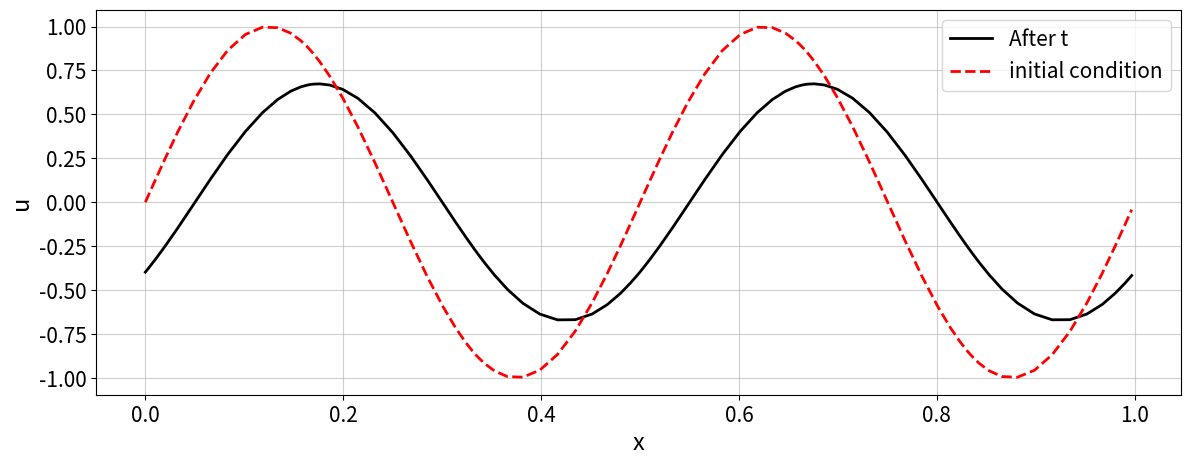

The matplotlib source for this figure:
#################################
# This code is created for KTH course Nek5000
# Solve 1-D advection-diffusion problem using SEM
# [redacted]
#################################

# import dependent parkages
import numpy as np
from math import pi
import math
from numpy.linalg import norm
from scipy.linalg import solve_banded
from scipy.sparse import csr_matrix
import matplotlib.pyplot as plt
import matplotlib.pylab as pylab
params = {'legend.fontsize': 15,
          'legend.loc':'best',
          'figure.figsize': (14,5),
          'lines.markerfacecolor':'none',
         'axes.labelsize': 17,
         'axes.titlesize': 17,
         'xtick.labelsize':15,
         'ytick.labelsize':15,
         'grid.alpha':0.6}
pylab.rcParams.update(params)



# main function
def main():

    #Initialize varibles
    (nel,L,x,ord,M_g,L_g,D_g,h) = Initialization()
    #calculate GLL points, weights and Legendre polynomial at GLL points
    (xe,w,L_p,dL_p) = Gauss_Legendre_weight(ord)

    x_total = np.zeros((ord-1)*nel+1)           #total points in the domain
    for i in range(nel):
        a = x[i]
        b = x[i+1]
        for j in range(ord-1):
            x_total[(ord-1)*i+j] = xe[j]*(b-a)/2 + (a+b)/2
    x_total[len(x_total)-1] = x[len(x)-1]


    #trial functions and dirivation of trial functions
    phi,dphi = construct_weight_function(xe,ord,L_p,dL_p)
    #build local matrices
    (M_e,L_e,D_e) = local_matrices(ord,w,phi,dphi,h)
    #global assemble matrix and boundary condition matrix
    #note: bc = 0 dirichilet bc = 1 neumann bc = 2 Periodic
    bc = 2
    A,R = assembly_matrix(xe,nel,bc)
    #assemble global matrices
    M_g,L_g,D_g = global_matrix(M_e,M_g,L_e,L_g,D_e,D_g,nel,A,R)


    #solver
    u,uu,x_total = solver(x_total,L,M_g,L_g,D_g,xe,R)
    #plot function
    plot(x_total,u,uu)




def Initialization():
    nel = 6                                     #element number
    ord = 15                                    #number of the Gauss_Lobatto_Legendre points
    L = 1                                       #domain size
    x = np.linspace(0,L,nel+1)                  #grid points

    h = L/nel                                   #element size, even here but can be changed to uneven(more pratical)

    M_g = csr_matrix(( (ord-1)*nel,(ord-1)*nel ))   #using sparse matrix here for the reason that those matrices are diagonal dominated
    L_g = csr_matrix(( (ord-1)*nel,(ord-1)*nel ))
    D_g = csr_matrix(( (ord-1)*nel,(ord-1)*nel ))




    return nel,L,x,ord,M_g,L_g,D_g,h




def Gauss_Legendre_weight(ord):
    #  Computes the Legendre-Gauss-Lobatto nodes, weights and the LGL Vandermonde
    #  matrix. The LGL nodes are the zeros of (1-x^2)*P'_N(x). Useful for numerical
    #  integration and spectral methods.
    #
    #  Reference on LGL nodes and weights:
    #    C. Canuto, M. Y. Hussaini, A. Quarteroni, T. A. Tang, "Spectral Methods
    #    in Fluid Dynamics," Section 2.3. Springer-Verlag 1987
    #
    #  Written by Greg von Winckel - 04/17/2004


    #calculate GLL points
    N = ord - 1
    N1 = ord;

    m = np.arange(N1)
    #Use the Chebyshev-Gauss-Lobatto nodes as the first guess
    x = np.transpose(np.cos(pi*m/N))

    # The Legendre Vandermonde Matrix
    P = np.zeros((N1,N1))
    dP = np.zeros((N1,N1))

    # Compute P_(N) using the recursion relation
    # Compute its first and second derivatives and
    # update x using the Newton-Raphson method.

    xold = 2
    eps = 10e-10


    while max(abs(x-xold)) > eps:

        xold = x

        P[0,:] = 1
        P[1,:] = x

        for k in range(1,N):
            P[k+1,:] = ( (2 * k + 1) * x * P[k,:] - k*P[k-1,:] ) / (k + 1);   #legendre poly


        x = xold - ( x * P[N1-1,:] - P[N-1,:] ) / ( N1 * P[N1-1,:] )

    dP[0,:] = 0
    for k in range(N):
        dP[k+1,:] = k*P[k,:] + x*dP[k,:]    #derivatives of legendre poly, not used in this case

    w = 2 / (N * N1 * P[N1-1,:]**2 );

    xe = -x
    L_p = P
    dL_p = dP

    return (xe,w,L_p,dL_p)



def construct_weight_function(xe,ord,L_p,dL_p):

    phi = np.zeros(( ord,len(xe) ))
    dphi = np.zeros(( ord,len(xe) ))

    for i in range(phi.shape[0]):
        for j in range(phi.shape[1]):
            phi[i][j] = build_lagrange_poly(xe,i,j,0,L_p)  #Li(xej)
            dphi[i][j] = build_lagrange_poly(xe,i,j,1,L_p)  #L'i(xej)
    return phi,dphi



def build_lagrange_poly(xe,i,j,diff,L_p):
    u = 1
    l = 1
    sum = 0

    if diff == 0:
        for m in range(len(xe)):
            if m != i:
                u = u * (xe[j] - xe[m])
                l = l * (xe[i] - xe[m])
        return u / l
    else:
        # for n in range(len(xe)):
        #     if n != i:
        #         for m in range(len(xe)):
        #             if m != i and m != n:
        #                 u = u * (xe[j] - xe[m])
        #                 l = l * (xe[i] - xe[m])
        #         sum += u / l / (xe[i] - xe[n])
        # return sum
        N = len(xe) - 1
        # this code can be found in DEVILLE's book, chapter 2, sem Section
        if i == 0 and j == 0:
            return -(N+1)*N/4
        elif i == N and j == N:
            return (N+1)*N/4
        elif i != j:
            return L_p[N,i]/L_p[N,j]/(xe[i] - xe[j])
        else:
            return 0



def local_matrices(ord,w,phi,dphi,h):

    #print(phi,dphi)
    M_e = np.zeros((ord,ord))
    L_e = np.zeros((ord,ord))
    D_e = np.zeros((ord,ord))

    for i in range(ord):
        for j in range(ord):
            for k in range(len(w)):
                M_e[i,j] += phi[k,i]*phi[k,j]*w[k]*h   #since Je = h, dxe/dx = 1/h, some calculation is predone in the code
                L_e[i,j] += dphi[k,i]*dphi[k,j]*w[k]/h
                D_e[i,j] += phi[k,i]*dphi[k,j]*w[k]


    return M_e,L_e,D_e


def assembly_matrix(xe,nel,bc):
    #print(np.kron(np.ones((nel,1)),np.eye(xe+2)))  #Kronecker product of two arrays.

    #element continuity, not very efficient way to contruct A
    a = np.eye(nel)
    b = np.zeros((len(xe),len(xe)-1))
    b[0:len(xe)-1,0:len(xe)-1] = np.eye(len(xe)-1)
    b[len(xe)-1,len(xe)-2] = 1

    A = np.zeros((len(xe)*nel,len(xe)*nel-nel+1))

    c = np.kron(a,b)
    c = np.delete(c,len(xe)*nel-2,0)  #delete the last row to contruct A

    A[0,0] = 1
    A[1:len(xe)*nel,1:len(xe)*nel-nel+1] = c



    #boundary conditions
    N = len(xe)*nel-nel+1
    #if both bc are homogenous dirichilet
    if bc == 0:
        R = np.zeros(( N-2,N ))
        R[:,1:R.shape[1]-1] = np.eye(R.shape[1]-2)
    #if bc on the right is neumann
    if bc == 1:
        R = np.zeros(( N-1,N ))
        R[:,1:R.shape[1]] = np.eye(R.shape[1]-1)
    # if Periodic bc
    if bc == 2:
        R = np.zeros(( N-1,N ))
        R[:,0:R.shape[1]-1] = np.eye(N-1)
        A[A.shape[0]-1,0] = 1
        A[A.shape[0]-1,A.shape[1]-1] = 0


    return A,R


def global_matrix(M_e,M_g,L_e,L_g,D_e,D_g,nel,A,R):
    M_g = np.matmul(np.matmul(np.transpose(A) , np.kron(np.eye(nel),M_e)) , A)  #put each element into right place
    L_g = np.matmul(np.matmul(np.transpose(A) , np.kron(np.eye(nel),L_e)) , A)
    D_g = np.matmul(np.matmul(np.transpose(A) , np.kron(np.eye(nel),D_e)) , A)


    M_g = np.matmul(np.matmul(R , M_g) , np.transpose(R))
    L_g = np.matmul(np.matmul(R , L_g) , np.transpose(R))
    D_g = np.matmul(np.matmul(R , D_g) , np.transpose(R))

    return M_g,L_g,D_g


def solver_pre(M_g,L_g,D_g,dt,u,xe):

    rhs = M_g - 1 * D_g * dt - 0.1 * L_g * dt               #advection speed = 1, nv = 0.1



    #lhs = reshape_lhs(M_g,xe)                              #useful when doing LU factorization
    #u = solve_banded((len(xe)-1, len(xe)-1), lhs, rhs)     #solve_banded(l_and_u, A, b), system Ax = b
    lhs = np.zeros((M_g.shape[0],M_g.shape[0]))
    for i in range(M_g.shape[0]):
        lhs[i][i] = 1/M_g[i][i]                             #since M_e is diagonal, LU is not needed

    coeffMat = np.matmul(lhs,rhs)                           #pre-calculate coeffcient Matrix

    return coeffMat


def solver(x_total,L,M_g,L_g,D_g,xe,R):
    u_ini = np.transpose(np.sin(x_total*4*3.14/L))
    u = np.matmul(R,u_ini)                                  #apply boundary condition to u
    x_total = np.matmul(R,x_total)                          #also can be done to x to save effort, mathematically, it is right, phically is wrong
    uu = u

    tfinal = 0.1                                            #final time
    CFL = 0.0001                                            #related to stability analysis, this number can be larger
    c = 1
    dt = CFL*(x_total[2]-x_total[1])/c
    step = math.floor(tfinal/dt)
    # step = 1

    coeffMat = solver_pre(M_g,L_g,D_g,dt,u,xe)


    for t in range(step):
        u = np.matmul(coeffMat,u)
        print('physical time = '+str(dt+t*dt))

    return u,uu,x_total

def plot(x_total,u,uu):

    plt.figure()
    plt.xlabel('x');plt.ylabel('u')
    plt.plot(x_total,u,'-k',lw=2,label='After t')
    plt.plot(x_total,uu,'--r',lw=2,label='initial condition')
    plt.legend(loc='best')
    plt.grid()
    plt.show()



def reshape_lhs(lhs,xe):    #for Lu factorization use, not used here
    lhs_temp = np.zeros((len(xe)*2-1,lhs.shape[0]))

    for i in range(lhs.shape[0]):
        if i < lhs.shape[0] - len(xe):
            for j in range(len(xe)):
                lhs_temp[len(xe)-1-j,i+j] = lhs[i,i+j]
                lhs_temp[len(xe)-1+j,i] = lhs[i+j,i]
        else:
            for j in range(lhs.shape[0] - i):
                lhs_temp[len(xe)-1-j,i+j] = lhs[i,i+j]
                lhs_temp[len(xe)-1+j,i] = lhs[i+j,i]

    return lhs_temp




if __name__ == "__main__":
    main()
